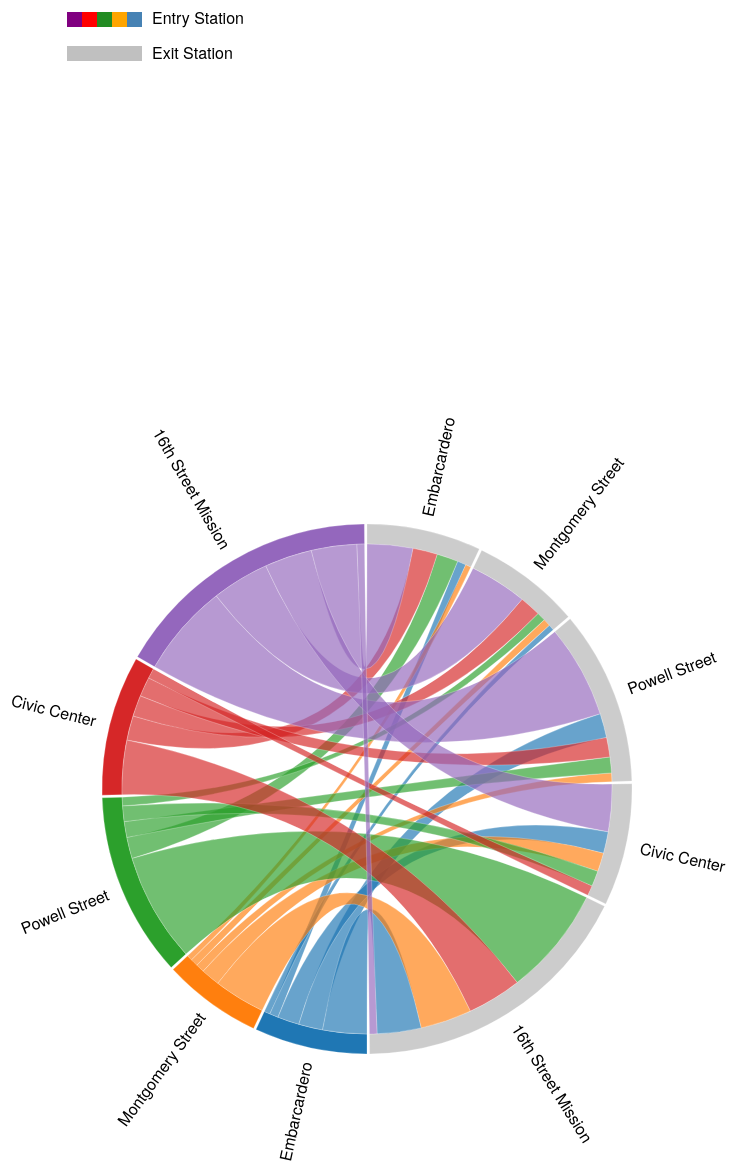
D3 v5 page, settled after 480 driven frames (8 s of simulated time); the page loaded 1 data file(s).



var margin      = {top: 50, right: 10, bottom: 50, left: 10},
    width       = 800 - margin.left - margin.right,
    height      = 800 - margin.top  - margin.bottom,
    innerRadius = Math.min(width, height) * .35, //35% of smallest measurement
    outerRadius = innerRadius * 1.1; //110% of innerradius

var svg = d3.select("body").append("svg")
    .attr("width",  width  + margin.left + margin.right)
    .attr("height", height + margin.top  + margin.bottom)
    .append("g")
    .attr("transform", "translate(" + margin.left + "," + margin.top + ")")
    .append("g")
    .attr("class", "chordgraph")
    .attr("transform", "translate(" + width/2 + "," + height/2 + ")");

d3.csv("bartdata.csv").then(function(d){

    /*
     * IMPORTANT! Specify your first column of data here (see example data)
     *
     */
    var firstColumn = "first_column";

    //store column names
    var fc = d.map(function(d){ return d[firstColumn]; }),
        fo = fc.slice(0),
        maxtrix_size = (Object.keys(d[0]).length - 1) + fc.length,
        matrix  = [];

    //Create an empty square matrix of zero placeholders, the size of the data
    for(var i=0; i < maxtrix_size; i++){
        matrix.push(new Array(maxtrix_size+1).join('0').split('').map(parseFloat));
    }

    //go through the data and convert all to numbers except "first_column"
    for(var i=0; i < d.length; i++){

        var j = d.length;//counter

        for(var prop in d[i]){
            if(prop != firstColumn){
                fc.push(prop);
                matrix[i][j] = +d[i][prop];
                matrix[j][i] = +d[i][prop];
                j++;
            }
        }
    }
  
    //set color scale. More color options: https://github.com/d3/d3-scale-chromatic
    var color = d3.scaleOrdinal(d3.schemeCategory10)
  
    //d3 chord generator
    var chord = d3.chord()
        .padAngle(0.01)
        .sortSubgroups(d3.descending);
  
    //apply the matrix
    var chords = chord(matrix);
  
    //each ribbon generator
    var ribbon = d3.ribbon()
        .radius(innerRadius);
  
    //outer rim arc
    var arc = d3.arc()
        .innerRadius(innerRadius)
        .outerRadius(innerRadius + 20);

    //add each of the groupings for outer rim arcs
    var group = svg.append("g")
        .selectAll("g")
        .data(chords.groups)
        .enter()
        .append("g");
  
    //add each outer rim arc path
    group.append("path")
        .attr("fill", function(d){ return (d.index+1) > fo.length ? color(d.index): "#ccc"; })
        .attr("stroke", function(d){ return color(d.index); })
        .attr("d", arc)
        .style("cursor", "pointer")
        .on("mouseover", function(d, i){
            ribbons.classed("fade", function(d){
                return d.source.index != i && d.target.index != i;
            });
        });
  
    //add each ribbon
    var ribbons = svg.append("g")
      .attr("fill-opacity", 0.67)
      .selectAll("path")
      .data(chords)
      .enter()
      .append("path")
      .attr("d", ribbon)
      .attr("fill", function(d){ return color(d.target.index); })
      .attr("stroke", function(d){ return d3.rgb(color(d.target.index)).darker(); });
  
    //add the text labels
    group.append("text")
      .each(function(d){ return d.angle = (d.startAngle + d.endAngle) /2; })
      .attr("dy", ".35em")
      .attr("class", "text")
      .style("pointer-events","none")
      .attr("text-anchor", function(d) { return d.angle > Math.PI ? "end" : "start"; })
      .attr("transform", function(d,i){
          console.log(fc[i], d);
          //rotate each label around the circle           
          return "rotate(" + (d.angle * 180 / Math.PI - 90) + ")" + 
                 "translate(" + (outerRadius + 10) + ")" +
                 (d.angle > Math.PI ? "rotate(180)" : "");

      })
      .text(function(d,i){
          //set the text content
          return fc[i];
      })
      .style("font-family","Helvetica Neue")
      .style("font-size","16px")
      .style("")
});


### data: bartdata.csv
?first_column, Embarcardero, Montgomery Street, Powell Street, Civic Center, 16th Street Mission
Embarcardero, 431, 272, 1053, 1214, 2252
Montgomery Street, 289, 364, 431, 1041, 2834
Powell Street, 1196, 427, 779, 963, 4594
Civic Center, 1066, 925, 767, 497, 2335
16th Street Mission, 2176, 2534, 5392, 2673, 372